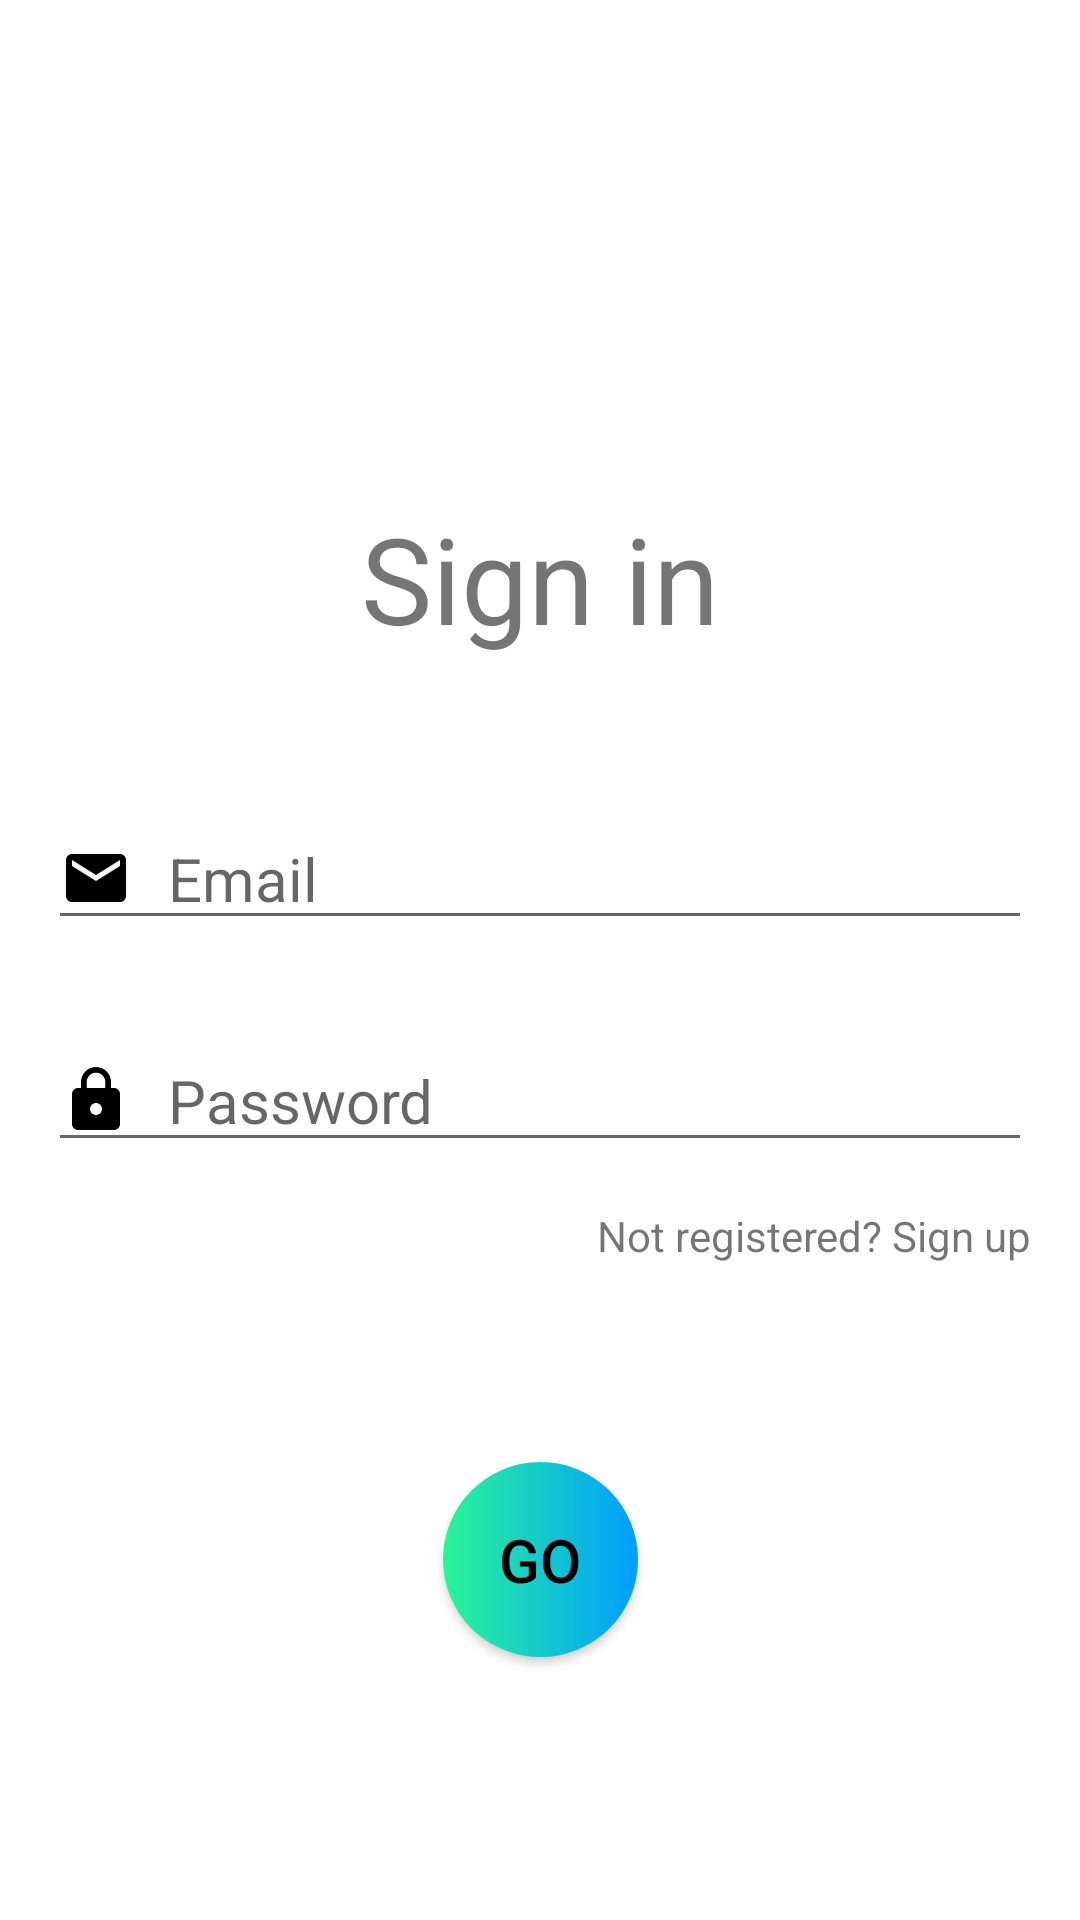

Layout XML and referenced resources for this Android screen:
<!-- AndroidManifest.xml: application theme Theme.BGRecruitment -->
<!-- res/layout/fragment_login.xml -->
<?xml version="1.0" encoding="utf-8"?>
<ScrollView xmlns:android="http://schemas.android.com/apk/res/android"
    xmlns:tools="http://schemas.android.com/tools"
    android:layout_width="match_parent"
    android:layout_height="match_parent"
    android:fillViewport="true"
    xmlns:app="http://schemas.android.com/apk/res-auto"
    tools:context=".Login" >

    <androidx.constraintlayout.widget.ConstraintLayout
        android:layout_width="match_parent"
        android:layout_height="wrap_content"
        android:padding="16dp"
        android:background="@drawable/martin">

        <TextView
            android:id="@+id/tvSignInTitle"
            android:layout_width="wrap_content"
            android:layout_height="wrap_content"
            android:text="@string/tvSignIn"
            android:textSize="40sp"
            android:layout_marginTop="150dp"
            app:layout_constraintEnd_toEndOf="parent"
            app:layout_constraintStart_toStartOf="parent"
            app:layout_constraintTop_toTopOf="parent" />

        <EditText
            android:id="@+id/etEmailSignIn"
            android:layout_width="match_parent"
            android:layout_height="wrap_content"
            android:layout_marginTop="50dp"
            android:drawableStart="@drawable/baseline_email_24"
            android:drawablePadding="12dp"
            android:ems="10"
            android:hint="@string/email"
            android:inputType="textEmailAddress"
            android:textSize="20sp"
            app:layout_constraintEnd_toEndOf="parent"
            app:layout_constraintHorizontal_bias="0.5"
            app:layout_constraintStart_toStartOf="parent"
            app:layout_constraintTop_toBottomOf="@+id/tvSignInTitle" />

        <EditText
            android:id="@+id/etLogInPassword"
            android:layout_width="match_parent"
            android:layout_height="wrap_content"
            android:layout_marginTop="30dp"
            android:drawableStart="@drawable/baseline_lock_24"
            android:drawablePadding="12dp"
            android:ems="10"
            android:hint="@string/password"
            android:inputType="textPassword"
            android:password="true"
            android:textSize="20sp"
            app:layout_constraintEnd_toEndOf="parent"
            app:layout_constraintHorizontal_bias="0.5"
            app:layout_constraintStart_toStartOf="parent"
            app:layout_constraintTop_toBottomOf="@+id/etEmailSignIn"
            app:passwordToggleEnabled="false" />

        <TextView
            android:id="@+id/tvSignUp"
            android:layout_width="wrap_content"
            android:layout_height="wrap_content"
            android:layout_marginTop="15sp"
            android:text="@string/signInText"
            app:layout_constraintEnd_toEndOf="parent"
            app:layout_constraintTop_toBottomOf="@+id/etLogInPassword" />

        <Button
            android:id="@+id/btnSignIn"
            android:layout_width="65dp"
            android:layout_height="65dp"
            android:layout_marginTop="100dp"
            android:text="@string/btnSignIn"
            android:textSize="20sp"
            android:background="@drawable/circle_btn"
            android:textColor="@color/black"
            app:layout_constraintEnd_toEndOf="parent"
            app:layout_constraintHorizontal_bias="0.5"
            app:layout_constraintStart_toStartOf="parent"
            app:layout_constraintTop_toBottomOf="@+id/etLogInPassword" />

    </androidx.constraintlayout.widget.ConstraintLayout>


</ScrollView>
<!-- resources referenced by this layout -->
<resources>
  <!-- drawable baseline_email_24 (drawable) -->
  <vector android:height="24dp" android:tint="#000000"
      android:viewportHeight="24" android:viewportWidth="24"
      android:width="24dp" xmlns:android="http://schemas.android.com/apk/res/android">
  
      <path android:fillColor="@android:color/darker_gray"
          android:pathData="M20,4L4,4c-1.1,0 -1.99,0.9 -1.99,2L2,18c0,1.1 0.9,2 2,2h16c1.1,0 2,-0.9 2,-2L22,6c0,-1.1 -0.9,-2 -2,-2zM20,8l-8,5 -8,-5L4,6l8,5 8,-5v2z"/>
  </vector>
  <!-- drawable baseline_lock_24 (drawable) -->
  <vector android:height="24dp" android:tint="#000000"
      android:viewportHeight="24" android:viewportWidth="24"
      android:width="24dp" xmlns:android="http://schemas.android.com/apk/res/android">
  
      <path android:fillColor="@android:color/darker_gray"
          android:pathData="M18,8h-1L17,6c0,-2.76 -2.24,-5 -5,-5S7,3.24 7,6v2L6,8c-1.1,0 -2,0.9 -2,2v10c0,1.1 0.9,2 2,2h12c1.1,0 2,-0.9 2,-2L20,10c0,-1.1 -0.9,-2 -2,-2zM12,17c-1.1,0 -2,-0.9 -2,-2s0.9,-2 2,-2 2,0.9 2,2 -0.9,2 -2,2zM15.1,8L8.9,8L8.9,6c0,-1.71 1.39,-3.1 3.1,-3.1 1.71,0 3.1,1.39 3.1,3.1v2z"/>
  </vector>
  <!-- drawable circle_btn (drawable) -->
  <?xml version="1.0" encoding="utf-8"?>
  <shape xmlns:android="http://schemas.android.com/apk/res/android">
  
      <gradient android:startColor="#2AF598" android:endColor="#009EFD" android:type="linear" />
  
      <corners android:radius="999dp" />
  
  </shape>
  <string name="btnSignIn">GO</string>
  <string name="email">Email</string>
  <string name="password">Password</string>
  <string name="signInText">Not registered? Sign up</string>
  <string name="tvSignIn">Sign in</string>
  <style name="Theme.BGRecruitment" parent="Theme.MaterialComponents.DayNight.DarkActionBar">
          
          <item name="colorPrimary">@color/purple_500</item>
          <item name="colorPrimaryVariant">@color/purple_700</item>
          <item name="colorOnPrimary">@color/white</item>
          
          <item name="colorSecondary">@color/teal_200</item>
          <item name="colorSecondaryVariant">@color/teal_700</item>
          <item name="colorOnSecondary">@color/black</item>
          
          <item name="android:statusBarColor">?attr/colorPrimaryVariant</item>
          
      </style>
  <!-- not gathered from this repository: default colours our renderer supplied (Android Studio template values) -->
  <color name="purple_500">#FF6200EE</color>
  <color name="purple_700">#FF3700B3</color>
  <color name="teal_200">#FF03DAC5</color>
  <color name="teal_700">#FF018786</color>
  <color name="black">#FF000000</color>
  <color name="white">#FFFFFFFF</color>
</resources>
